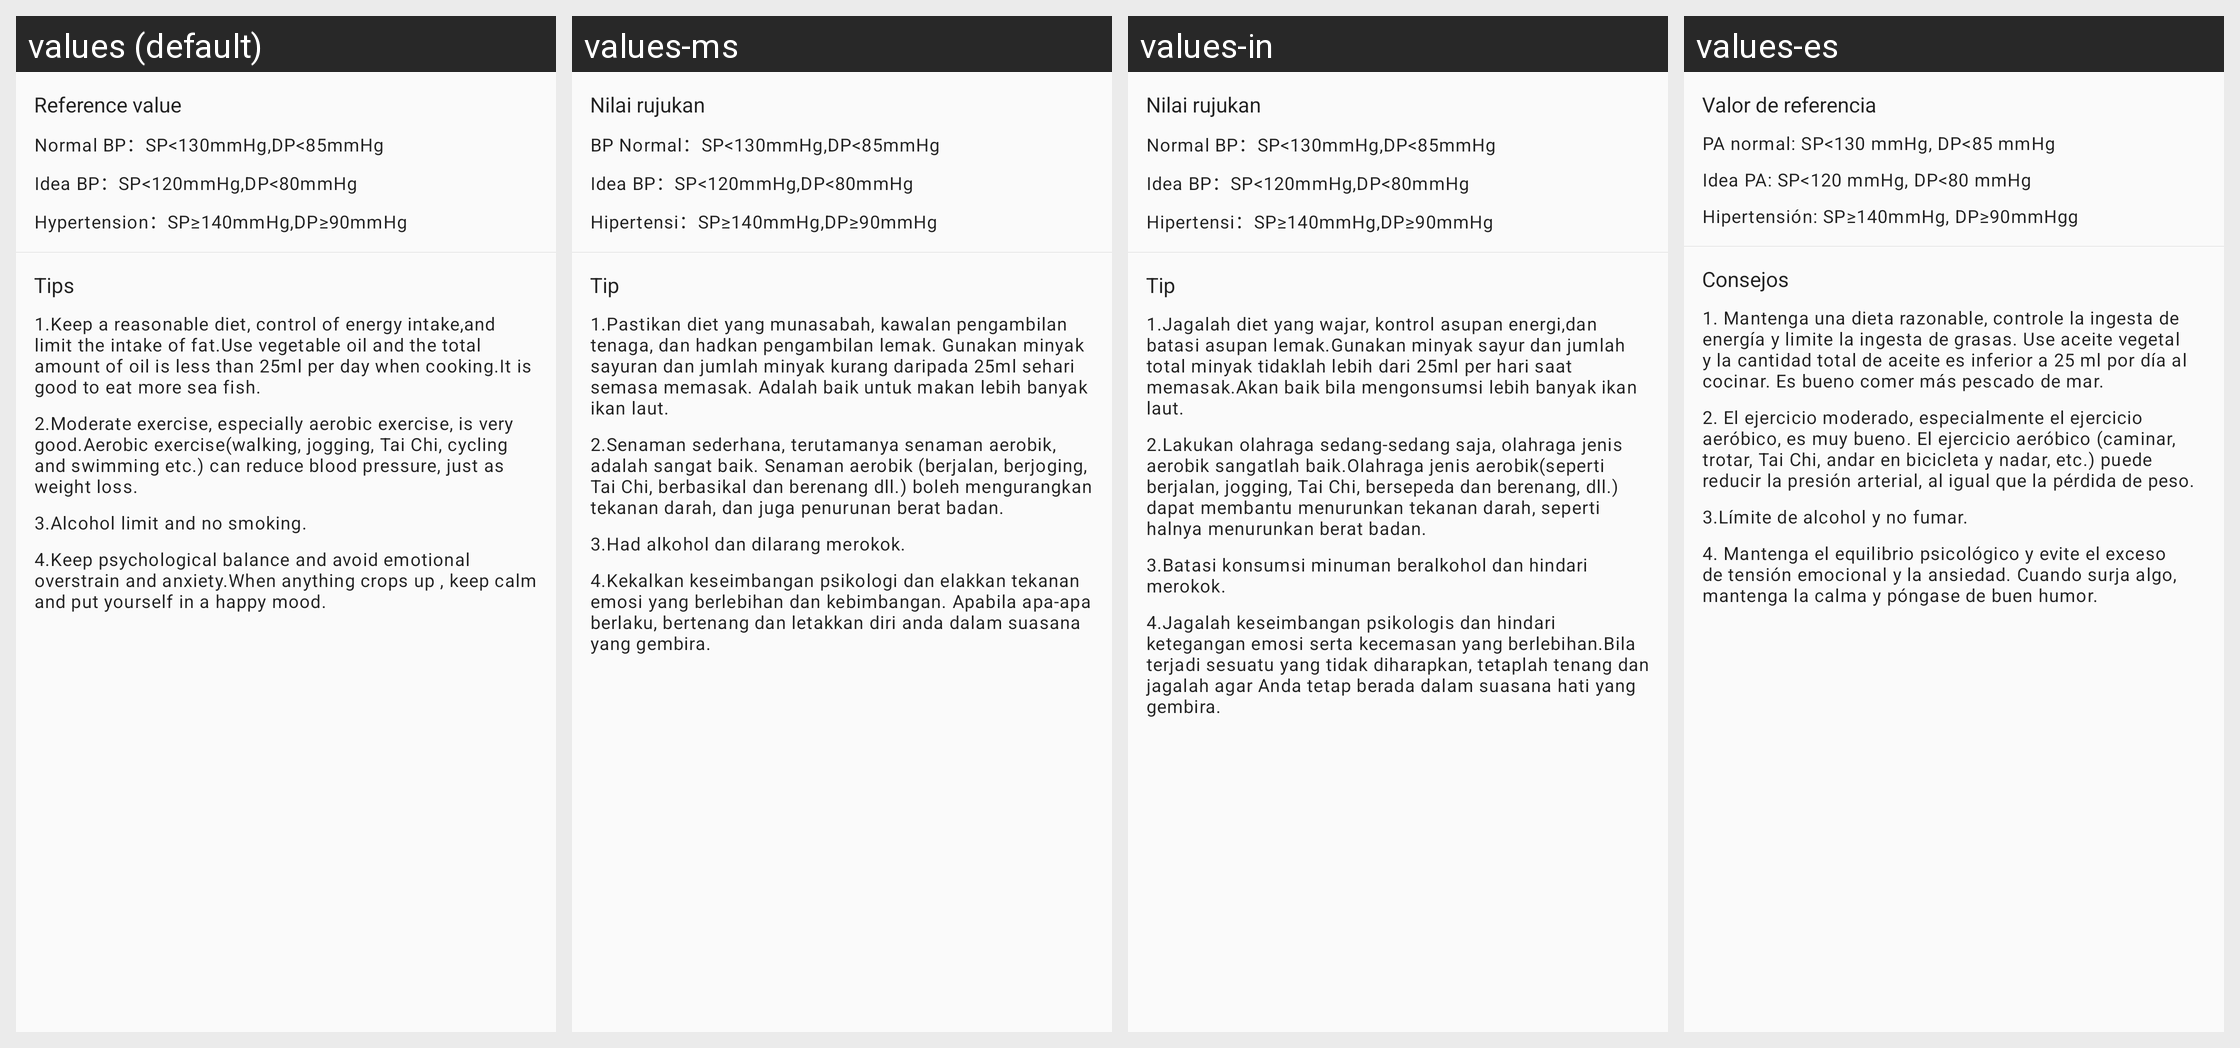

For this localized Android screen grid, give each drawn string resource with its value in every locale shown.
Android screen res/layout/layout_blood_pressure_detail_tips.xml rendered under 4 locales, left to right: values (default), values-ms, values-in, values-es. Device: Nexus 5 (rendered at 1080×1920; each locale shown at half size, 540×960, under a caption strip naming it); theme Theme.FitCloudPro.
Other locales in the repository, not shown: values-af, values-am, values-ar, values-as, values-az, values-be, values-bg, values-bn, values-bs, values-ca, values-cs, values-cs-rCZ, values-da, values-da-rDK, values-de, values-el, values-en, values-en-rGB, values-es-rES, values-es-rUS, values-et, values-eu, values-fa, values-fi, values-fi-rFI, values-fr, values-fr-rCA, values-gl, values-gu, values-hi, values-hi-rIN, values-hr, values-hr-rHR, values-hu, values-hu-rHU, values-hy, values-is, values-it, values-iw, values-iw-rIL, values-ja, values-ja-rJP, values-ka, values-kk, values-km, values-kn, values-ko, values-ky, values-lo, values-lt, values-lv, values-mk, values-ml, values-mn, values-mr, values-my, values-nb, values-ne, values-nl, values-or, values-pa, values-pl, values-pt, values-pt-rBR, values-pt-rPT, values-ro, values-ru, values-si, values-sk, values-sk-rSK, values-sl, values-sq, values-sr, values-sv, values-sv-rSE, values-sw, values-ta, values-te, values-th, values-th-rTH, values-tl, values-tr, values-tr-rTR, values-uk, values-uk-rUA, values-ur, values-uz, values-vi, values-vi-rVN, values-zh, values-zh-rCN, values-zh-rHK, values-zh-rTW, values-zu.
Strings drawn on this screen, with the default value and each locale's value (text and hints the layout hard-codes, and strings that could not be matched under every locale, appear in the picture but are not listed):

blood_pressure_alert1
  values: Reference value
  values-ms: Nilai rujukan
  values-in: Nilai rujukan
  values-es: Valor de referencia

blood_pressure_alert2
  values: Normal BP：SP<130mmHg,DP<85mmHg
  values-ms: BP Normal：SP<130mmHg,DP<85mmHg
  values-in: Normal BP：SP<130mmHg,DP<85mmHg  [not translated; the default value is used]
  values-es: PA normal: SP<130 mmHg, DP<85 mmHg

blood_pressure_alert3
  values: Idea BP：SP<120mmHg,DP<80mmHg
  values-ms: Idea BP：SP<120mmHg,DP<80mmHg  [not translated; the default value is used]
  values-in: Idea BP：SP<120mmHg,DP<80mmHg  [not translated; the default value is used]
  values-es: Idea PA: SP<120 mmHg, DP<80 mmHg

blood_pressure_alert4
  values: Hypertension：SP≥140mmHg,DP≥90mmHg
  values-ms: Hipertensi：SP≥140mmHg,DP≥90mmHg
  values-in: Hipertensi：SP≥140mmHg,DP≥90mmHg
  values-es: Hipertensión: SP≥140mmHg, DP≥90mmHgg

blood_pressure_alert5
  values: Tips
  values-ms: Tip
  values-in: Tip
  values-es: Consejos

blood_pressure_alert6
  values: 1.Keep a reasonable diet, control of energy intake,and limit the intake of fat.Use vegetable oil and the total amount of oil is less than 25ml per day when cooking.It is good to eat more sea fish.
  values-ms: 1.Pastikan diet yang munasabah, kawalan pengambilan tenaga, dan hadkan pengambilan lemak. Gunakan minyak sayuran dan jumlah minyak kurang daripada 25ml sehari semasa memasak. Adalah baik untuk makan lebih banyak ikan laut.
  values-in: 1.Jagalah diet yang wajar, kontrol asupan energi,dan batasi asupan lemak.Gunakan minyak sayur dan jumlah total minyak tidaklah lebih dari 25ml per hari saat memasak.Akan baik bila mengonsumsi lebih banyak ikan laut.
  values-es: 1. Mantenga una dieta razonable, controle la ingesta de energía y limite la ingesta de grasas. Use aceite vegetal y la cantidad total de aceite es inferior a 25 ml por día al cocinar. Es bueno comer más pescado de mar.

blood_pressure_alert7
  values: 2.Moderate exercise, especially aerobic exercise, is very good.Aerobic exercise(walking, jogging, Tai Chi, cycling and swimming etc.) can reduce blood pressure, just as weight loss.
  values-ms: 2.Senaman sederhana, terutamanya senaman aerobik, adalah sangat baik. Senaman aerobik (berjalan, berjoging, Tai Chi, berbasikal dan berenang dll.) boleh mengurangkan tekanan darah, dan juga penurunan berat badan.
  values-in: 2.Lakukan olahraga sedang-sedang saja, olahraga jenis aerobik sangatlah baik.Olahraga jenis aerobik(seperti berjalan, jogging, Tai Chi, bersepeda dan berenang, dll.) dapat membantu menurunkan tekanan darah, seperti halnya menurunkan berat badan.
  values-es: 2. El ejercicio moderado, especialmente el ejercicio aeróbico, es muy bueno. El ejercicio aeróbico (caminar, trotar, Tai Chi, andar en bicicleta y nadar, etc.) puede reducir la presión arterial, al igual que la pérdida de peso.

blood_pressure_alert8
  values: 3.Alcohol limit and no smoking.
  values-ms: 3.Had alkohol dan dilarang merokok.
  values-in: 3.Batasi konsumsi minuman beralkohol dan hindari merokok.
  values-es: 3.Límite de alcohol y no fumar.

blood_pressure_alert9
  values: 4.Keep psychological balance and avoid emotional overstrain and anxiety.When anything crops up , keep calm and put yourself in a happy mood.
  values-ms: 4.Kekalkan keseimbangan psikologi dan elakkan tekanan emosi yang berlebihan dan kebimbangan. Apabila apa-apa berlaku, bertenang dan letakkan diri anda dalam suasana yang gembira.
  values-in: 4.Jagalah keseimbangan psikologis dan hindari ketegangan emosi serta kecemasan yang berlebihan.Bila terjadi sesuatu yang tidak diharapkan, tetaplah tenang dan jagalah agar Anda tetap berada dalam suasana hati yang gembira.
  values-es: 4. Mantenga el equilibrio psicológico y evite el exceso de tensión emocional y la ansiedad. Cuando surja algo, mantenga la calma y póngase de buen humor.
